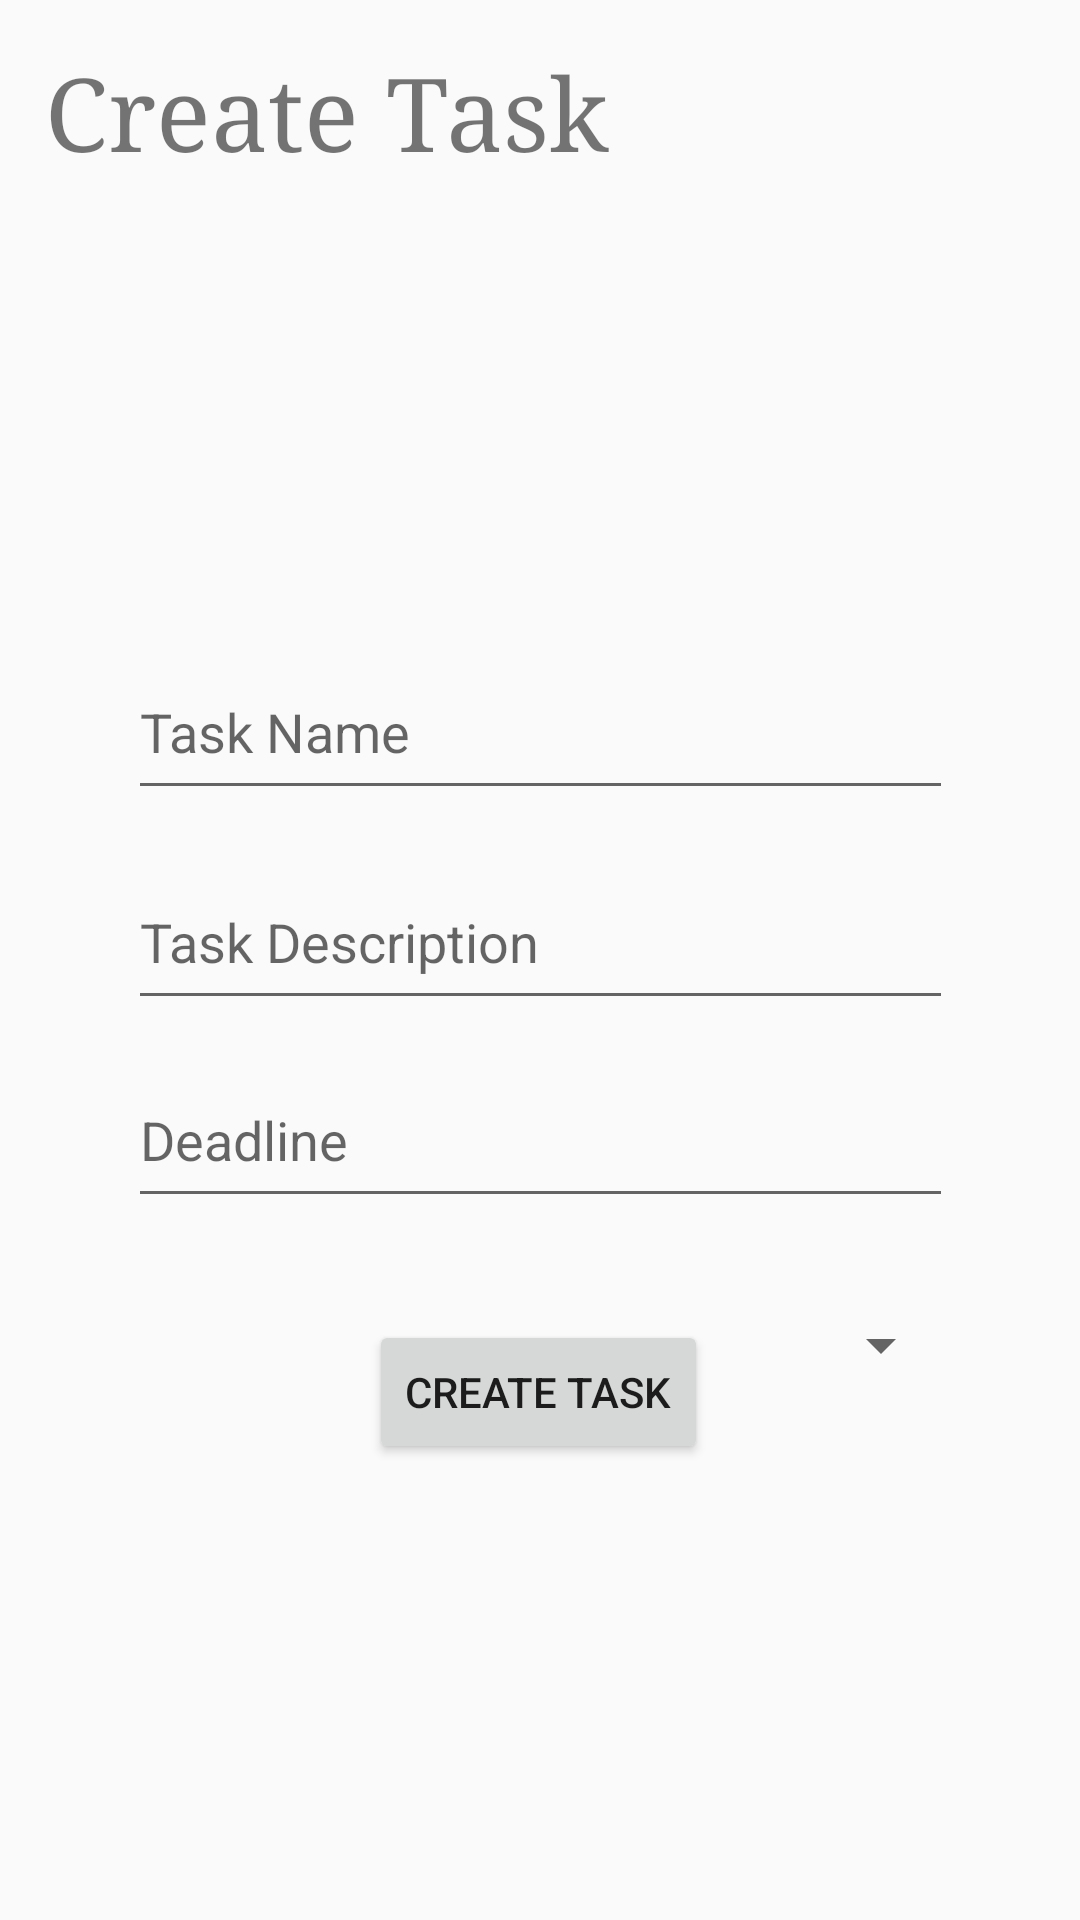

Here is an Android app screen rendered from its layout file. Give the layout XML and the strings, colors and styles it references.
<!-- AndroidManifest.xml: application theme Theme.TaskPilot -->
<!-- res/layout/create_task.xml -->
<?xml version="1.0" encoding="utf-8"?>
<androidx.constraintlayout.widget.ConstraintLayout xmlns:android="http://schemas.android.com/apk/res/android"
    xmlns:app="http://schemas.android.com/apk/res-auto"
    xmlns:tools="http://schemas.android.com/tools"
    android:layout_width="match_parent"
    android:layout_height="match_parent"
    tools:context=".CreateTask">

    <TextView
        android:id="@+id/title"
        android:layout_width="210dp"
        android:layout_height="56dp"
        android:layout_marginStart="15dp"
        android:layout_marginTop="15dp"
        android:fontFamily="serif"
        android:text="Create Task"
        android:textSize="34sp"
        app:layout_constraintStart_toStartOf="parent"
        app:layout_constraintTop_toTopOf="parent" />

    <EditText
        android:id="@+id/name"
        android:layout_width="275dp"
        android:layout_height="55dp"
        android:layout_marginTop="144dp"
        android:hint="Task Name"
        app:layout_constraintEnd_toEndOf="parent"
        app:layout_constraintStart_toStartOf="parent"
        app:layout_constraintTop_toBottomOf="@+id/title" />

    <EditText
        android:id="@+id/description"
        android:layout_width="275dp"
        android:layout_height="55dp"
        android:layout_marginTop="15dp"
        android:hint="Task Description"
        app:layout_constraintEnd_toEndOf="parent"
        app:layout_constraintStart_toStartOf="parent"
        app:layout_constraintTop_toBottomOf="@+id/name" />

    <EditText
        android:id="@+id/deadline"
        android:layout_width="275dp"
        android:layout_height="55dp"
        android:layout_marginTop="11dp"
        android:hint="Deadline"
        android:focusable="false"
        android:clickable="true"
        app:layout_constraintEnd_toEndOf="parent"
        app:layout_constraintStart_toStartOf="parent"
        app:layout_constraintTop_toBottomOf="@+id/description" />

    <Spinner
        android:id="@+id/priority"
        android:layout_width="275dp"
        android:layout_height="55dp"
        android:layout_marginTop="15dp"
        app:layout_constraintEnd_toEndOf="parent"
        app:layout_constraintStart_toStartOf="parent"
        app:layout_constraintTop_toBottomOf="@+id/deadline" />

    <Button
        android:id="@+id/createBtn"
        android:layout_width="wrap_content"
        android:layout_height="wrap_content"
        android:layout_marginBottom="152dp"
        android:text="Create Task"
        app:layout_constraintBottom_toBottomOf="parent"
        app:layout_constraintEnd_toEndOf="parent"
        app:layout_constraintHorizontal_bias="0.498"
        app:layout_constraintStart_toStartOf="parent"
        app:backgroundTint="@color/colorPrimary" />

</androidx.constraintlayout.widget.ConstraintLayout>
<!-- resources referenced by this layout -->
<resources>
  <color name="colorPrimary">#C84F4F</color>
  <style name="Theme.TaskPilot" parent="android:Theme.Material.Light.NoActionBar" />
</resources>
